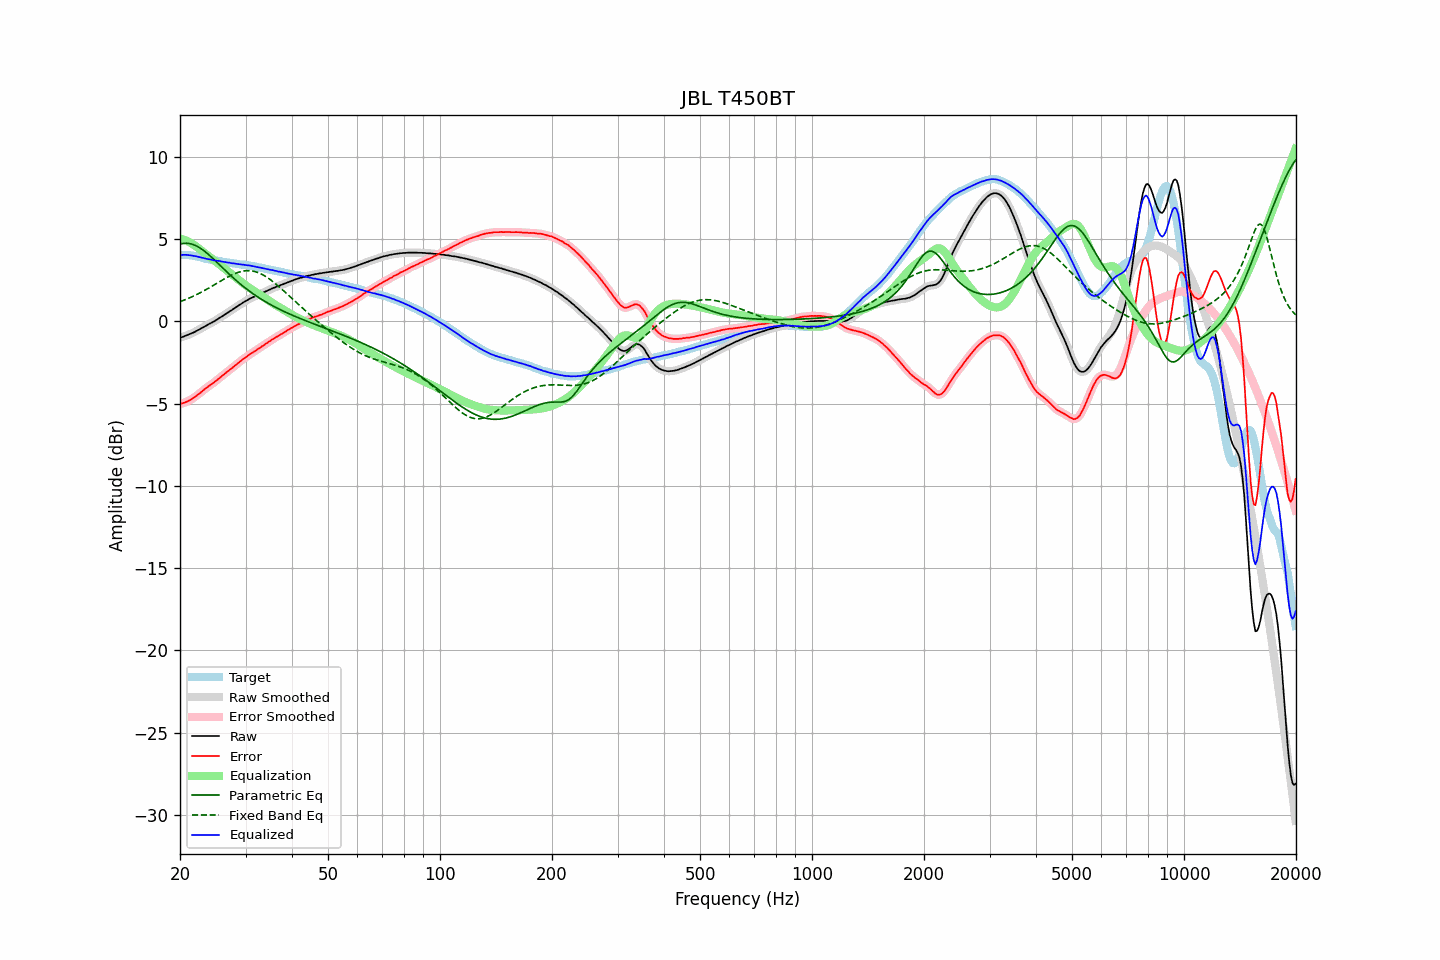

Data behind this chart, as committed beside it:
frequency, raw, error, smoothed, error_smoothed, equalization, parametric_eq, fixed_band_eq, equalized_raw, equalized_smoothed, target
20.00, -1.00, -5.03, -1.00, -5.03, 5.03, 4.68, 1.19, 4.03, 4.03, 4.03
20.20, -0.97, -5.00, -0.97, -5.00, 5.00, 4.71, 1.23, 4.03, 4.03, 4.03
20.40, -0.94, -4.97, -0.94, -4.97, 4.97, 4.73, 1.26, 4.03, 4.04, 4.03
20.61, -0.90, -4.93, -0.90, -4.93, 4.94, 4.74, 1.30, 4.03, 4.03, 4.03
20.81, -0.86, -4.89, -0.86, -4.90, 4.89, 4.74, 1.34, 4.03, 4.03, 4.03
21.02, -0.83, -4.86, -0.83, -4.85, 4.85, 4.73, 1.38, 4.02, 4.02, 4.03
21.23, -0.79, -4.80, -0.79, -4.80, 4.80, 4.72, 1.42, 4.01, 4.01, 4.01
21.44, -0.75, -4.75, -0.75, -4.75, 4.74, 4.70, 1.47, 3.99, 3.99, 4.00
21.66, -0.70, -4.68, -0.70, -4.68, 4.68, 4.67, 1.51, 3.98, 3.98, 3.98
21.87, -0.66, -4.62, -0.65, -4.62, 4.62, 4.63, 1.56, 3.96, 3.96, 3.96
22.09, -0.60, -4.55, -0.60, -4.55, 4.55, 4.59, 1.60, 3.95, 3.94, 3.95
22.31, -0.55, -4.47, -0.55, -4.47, 4.47, 4.54, 1.65, 3.92, 3.92, 3.92
22.54, -0.50, -4.40, -0.50, -4.40, 4.40, 4.48, 1.70, 3.90, 3.90, 3.90
22.76, -0.44, -4.32, -0.44, -4.32, 4.32, 4.42, 1.75, 3.88, 3.87, 3.88
22.99, -0.39, -4.24, -0.39, -4.24, 4.24, 4.35, 1.80, 3.85, 3.85, 3.85
23.22, -0.34, -4.16, -0.34, -4.16, 4.16, 4.28, 1.86, 3.82, 3.83, 3.82
23.45, -0.28, -4.07, -0.28, -4.08, 4.09, 4.20, 1.91, 3.81, 3.80, 3.79
23.69, -0.23, -4.01, -0.23, -4.00, 4.01, 4.12, 1.97, 3.78, 3.79, 3.78
23.92, -0.17, -3.93, -0.17, -3.93, 3.94, 4.03, 2.02, 3.77, 3.77, 3.76
24.16, -0.12, -3.87, -0.12, -3.87, 3.87, 3.95, 2.08, 3.75, 3.75, 3.75
24.40, -0.07, -3.80, -0.07, -3.80, 3.79, 3.86, 2.14, 3.73, 3.73, 3.73
24.65, -0.02, -3.73, -0.02, -3.73, 3.72, 3.76, 2.19, 3.70, 3.70, 3.71
24.89, 0.04, -3.65, 0.04, -3.65, 3.65, 3.67, 2.25, 3.69, 3.69, 3.69
25.14, 0.10, -3.58, 0.10, -3.58, 3.57, 3.58, 2.31, 3.67, 3.68, 3.68
25.39, 0.17, -3.49, 0.17, -3.49, 3.50, 3.48, 2.37, 3.67, 3.66, 3.66
25.65, 0.23, -3.42, 0.23, -3.42, 3.42, 3.39, 2.43, 3.65, 3.65, 3.65
25.91, 0.29, -3.33, 0.29, -3.34, 3.34, 3.29, 2.48, 3.63, 3.63, 3.62
26.16, 0.35, -3.26, 0.35, -3.26, 3.26, 3.20, 2.54, 3.61, 3.61, 3.61
26.43, 0.42, -3.18, 0.42, -3.18, 3.18, 3.11, 2.60, 3.60, 3.60, 3.60
26.69, 0.48, -3.09, 0.48, -3.10, 3.10, 3.01, 2.65, 3.58, 3.58, 3.57
26.96, 0.54, -3.02, 0.54, -3.02, 3.02, 2.92, 2.70, 3.56, 3.57, 3.56
27.23, 0.61, -2.94, 0.60, -2.95, 2.95, 2.83, 2.75, 3.55, 3.55, 3.55
27.50, 0.66, -2.88, 0.67, -2.87, 2.87, 2.74, 2.80, 3.53, 3.53, 3.54
27.77, 0.73, -2.79, 0.73, -2.79, 2.79, 2.65, 2.85, 3.52, 3.52, 3.52
28.05, 0.80, -2.71, 0.80, -2.71, 2.71, 2.56, 2.89, 3.51, 3.50, 3.51
28.33, 0.86, -2.63, 0.86, -2.63, 2.63, 2.47, 2.93, 3.49, 3.49, 3.49
28.62, 0.93, -2.55, 0.93, -2.55, 2.55, 2.39, 2.96, 3.48, 3.48, 3.48
28.90, 0.99, -2.47, 0.99, -2.47, 2.47, 2.31, 2.99, 3.46, 3.46, 3.46
29.19, 1.05, -2.39, 1.05, -2.39, 2.40, 2.23, 3.02, 3.45, 3.45, 3.44
29.48, 1.12, -2.32, 1.12, -2.32, 2.32, 2.15, 3.04, 3.44, 3.44, 3.44
29.78, 1.18, -2.25, 1.18, -2.25, 2.25, 2.07, 3.06, 3.43, 3.43, 3.43
30.08, 1.24, -2.18, 1.24, -2.18, 2.18, 1.99, 3.07, 3.42, 3.42, 3.42
30.38, 1.29, -2.11, 1.29, -2.11, 2.11, 1.92, 3.07, 3.40, 3.40, 3.40
30.68, 1.35, -2.04, 1.35, -2.04, 2.04, 1.84, 3.07, 3.39, 3.39, 3.39
30.99, 1.40, -1.96, 1.40, -1.97, 1.98, 1.77, 3.06, 3.38, 3.37, 3.36
31.30, 1.44, -1.91, 1.44, -1.91, 1.91, 1.70, 3.05, 3.35, 3.36, 3.35
31.61, 1.49, -1.85, 1.49, -1.85, 1.85, 1.63, 3.03, 3.34, 3.33, 3.34
31.93, 1.53, -1.79, 1.53, -1.79, 1.78, 1.57, 3.01, 3.31, 3.31, 3.32
32.24, 1.57, -1.72, 1.57, -1.72, 1.72, 1.50, 2.98, 3.29, 3.29, 3.29
32.57, 1.62, -1.65, 1.62, -1.66, 1.66, 1.44, 2.94, 3.28, 3.27, 3.27
32.89, 1.66, -1.60, 1.66, -1.59, 1.59, 1.37, 2.90, 3.25, 3.25, 3.26
33.22, 1.71, -1.52, 1.71, -1.53, 1.53, 1.31, 2.85, 3.24, 3.24, 3.23
33.55, 1.75, -1.47, 1.75, -1.46, 1.46, 1.25, 2.80, 3.21, 3.21, 3.22
33.89, 1.80, -1.39, 1.80, -1.39, 1.39, 1.20, 2.74, 3.19, 3.19, 3.19
34.23, 1.84, -1.33, 1.84, -1.33, 1.33, 1.14, 2.68, 3.17, 3.17, 3.17
34.57, 1.89, -1.26, 1.89, -1.26, 1.26, 1.08, 2.61, 3.15, 3.15, 3.15
34.92, 1.93, -1.20, 1.93, -1.20, 1.20, 1.03, 2.54, 3.13, 3.13, 3.13
35.27, 1.98, -1.13, 1.98, -1.14, 1.14, 0.97, 2.47, 3.12, 3.11, 3.11
35.62, 2.02, -1.07, 2.02, -1.07, 1.08, 0.92, 2.39, 3.10, 3.10, 3.09
35.97, 2.05, -1.02, 2.06, -1.01, 1.02, 0.87, 2.31, 3.07, 3.07, 3.07
... 635 more rows
